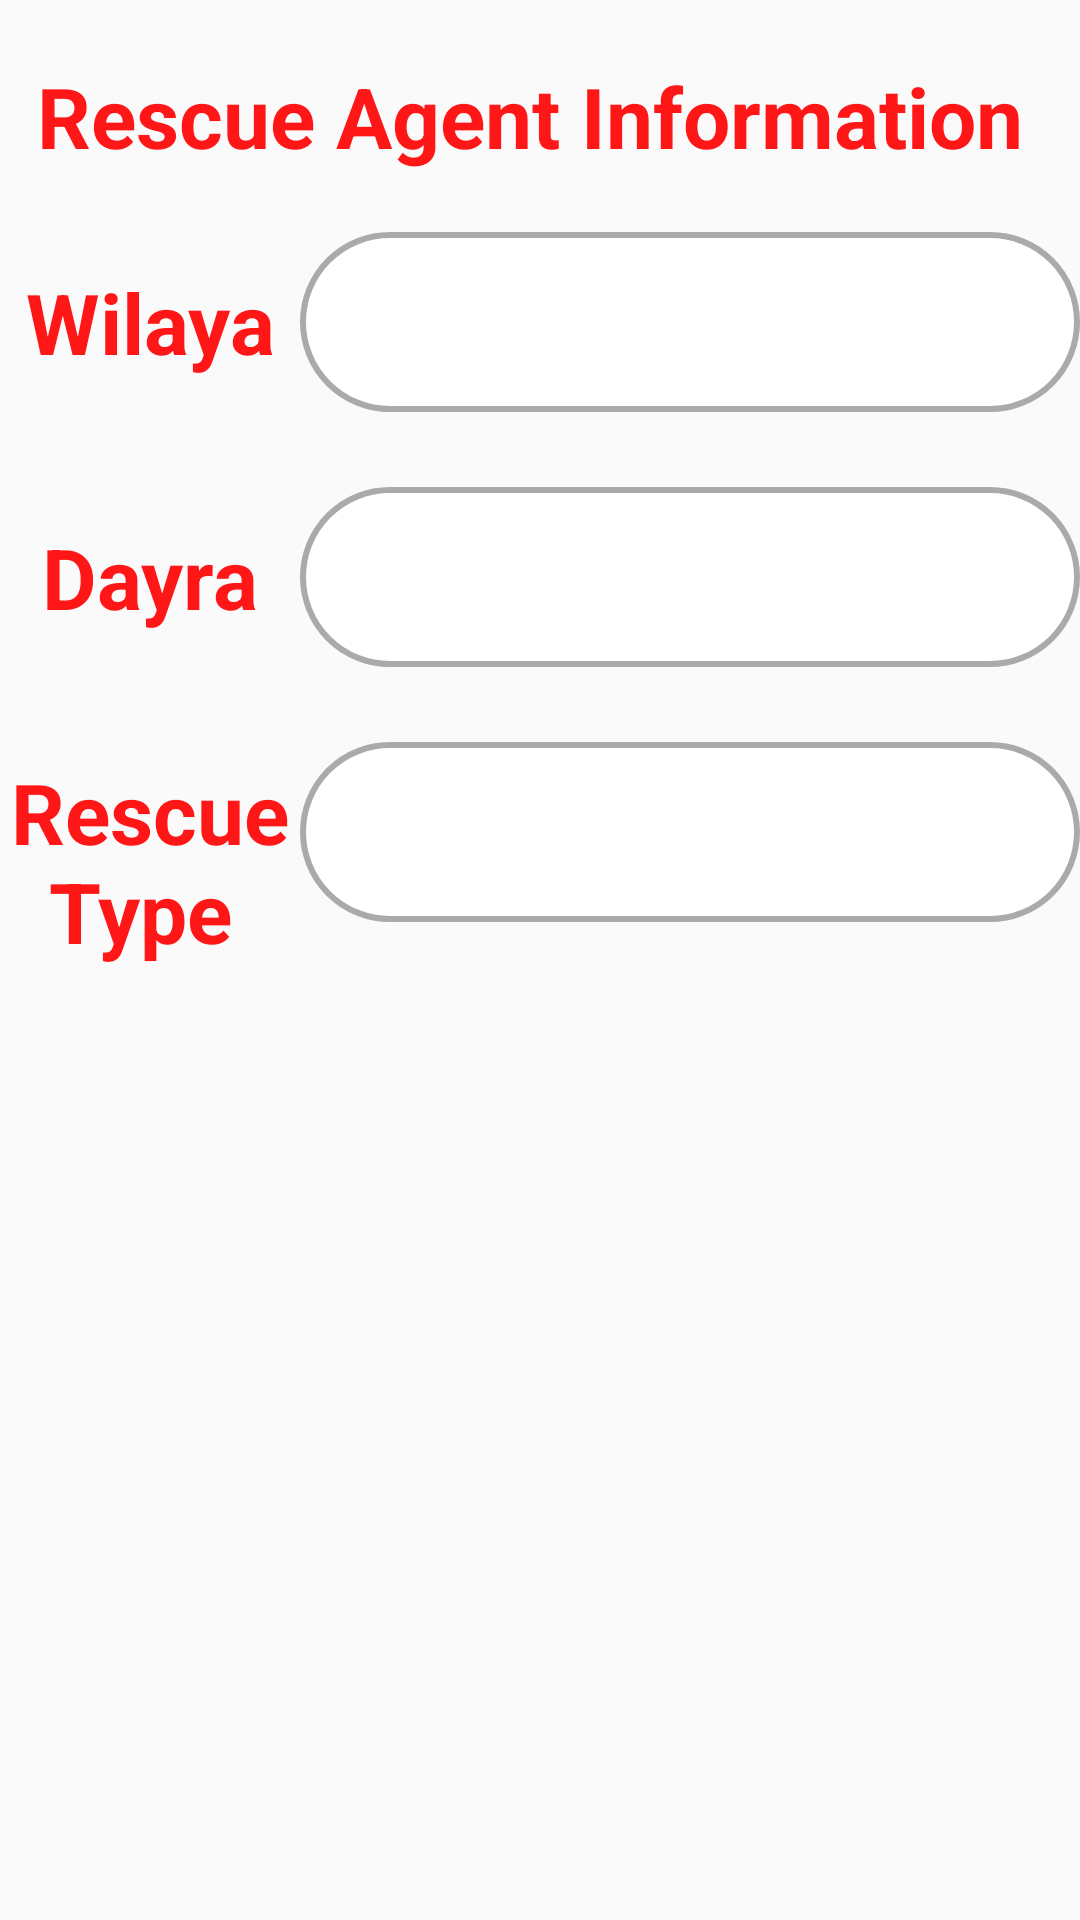

Reconstruct the res/layout file that produces this screen, plus the resources it refers to.
<!-- AndroidManifest.xml: application theme AppTheme -->
<!-- res/layout/rescue_agent_informations.xml -->
<?xml version="1.0" encoding="utf-8"?>
<LinearLayout xmlns:android="http://schemas.android.com/apk/res/android"
    android:layout_width="match_parent"
    android:layout_height="match_parent"
    android:orientation="vertical">

    <LinearLayout
        android:layout_width="match_parent"
        android:layout_height="wrap_content"
        android:layout_marginTop="20dp"
        android:gravity="center"
        android:orientation="horizontal">

        <TextView
            android:id="@+id/textView2"
            android:layout_width="match_parent"
            android:layout_height="wrap_content"
            android:gravity="center"
            android:text="Rescue Agent Information "
            android:textColor="@color/menu"
            android:textSize="28dp"
            android:textStyle="bold" />

    </LinearLayout>

    <LinearLayout
        android:layout_width="match_parent"
        android:layout_height="wrap_content"
        android:orientation="horizontal">

        <TextView
            android:layout_width="100dp"
            android:layout_height="60dp"
            android:layout_marginTop="20dp"
            android:layout_marginBottom="5dp"
            android:gravity="center"
            android:text="Wilaya"
            android:textColor="@color/menu"
            android:textSize="28dp"
            android:textStyle="bold" />

        <Spinner
            android:id="@+id/wilaya"
            android:layout_width="match_parent"
            android:layout_height="60dp"
            android:layout_marginTop="20dp"
            android:layout_marginBottom="5dp"
            android:background="@drawable/text_view_theme"
            android:drawablePadding="12dp"
            android:ems="10"
            android:gravity="center"
            android:paddingStart="20dp"
            android:textColor="#000000"
            android:textSize="24sp" />

    </LinearLayout>

    <LinearLayout
        android:layout_width="match_parent"
        android:layout_height="wrap_content"
        android:orientation="horizontal">

        <TextView
            android:layout_width="100dp"
            android:layout_height="60dp"
            android:layout_marginTop="20dp"
            android:layout_marginBottom="5dp"
            android:gravity="center"
            android:text="Dayra"
            android:textColor="@color/menu"
            android:textSize="28dp"
            android:textStyle="bold" />

        <Spinner
            android:id="@+id/dayra"
            android:layout_width="match_parent"
            android:layout_height="60dp"
            android:layout_marginTop="20dp"
            android:layout_marginBottom="5dp"
            android:background="@drawable/text_view_theme"
            android:drawablePadding="12dp"
            android:ems="10"
            android:paddingStart="20dp"
            android:textColor="#000000"
            android:textSize="24sp" />

    </LinearLayout>

    <LinearLayout
        android:layout_width="match_parent"
        android:layout_height="wrap_content"
        android:orientation="horizontal">

        <TextView
            android:layout_width="100dp"
            android:layout_height="80dp"
            android:layout_marginTop="20dp"
            android:layout_marginBottom="5dp"
            android:gravity="center"
            android:text="RescueType "
            android:textColor="@color/menu"
            android:textSize="28dp"
            android:textStyle="bold" />

        <Spinner
            android:id="@+id/rescue_type"
            android:layout_width="match_parent"
            android:layout_height="60dp"
            android:layout_marginTop="20dp"
            android:layout_marginBottom="10dp"
            android:background="@drawable/text_view_theme"
            android:drawablePadding="12dp"
            android:ems="10"
            android:paddingStart="20dp"
            android:textColor="#000000"
            android:textSize="24sp" />
    </LinearLayout>

</LinearLayout>
<!-- resources referenced by this layout -->
<resources>
  <color name="menu">#FF1616</color>
  <!-- drawable text_view_theme (drawable) -->
  <?xml version="1.0" encoding="utf-8"?>
  <selector xmlns:android="http://schemas.android.com/apk/res/android">
      <item android:state_enabled="true" android:state_focused="true">
          <shape android:shape="rectangle">
              <solid android:color="@android:color/white"/>
              <stroke android:color="@color/menu" android:width="2dp"/>
              <corners android:radius="30dp"/>
          </shape>
      </item>
      <item android:state_enabled="true" android:state_pressed="true">
          <shape android:shape="rectangle">
              <solid android:color="@android:color/white"/>
              <stroke android:color="@color/menu" android:width="2dp"/>
              <corners android:radius="30dp"/>
          </shape>
  
  
  
      </item>
      <item android:state_enabled="true" >
          <shape android:shape="rectangle">
              <solid android:color="@android:color/white"/>
              <stroke android:color="@android:color/darker_gray" android:width="2dp"/>
              <corners android:radius="30dp"/>
          </shape>
      </item>
  
  </selector>
  <style name="AppTheme" parent="Theme.AppCompat.Light.NoActionBar">
          
  
          <item name="colorPrimary">@color/colorPrimary</item>
          <item name="colorPrimaryDark">@color/colorPrimaryDark</item>
          <item name="colorAccent">@color/menu</item>
      </style>
  <color name="colorPrimary">#6200EE</color>
  <color name="colorPrimaryDark">#3700B3</color>
</resources>
